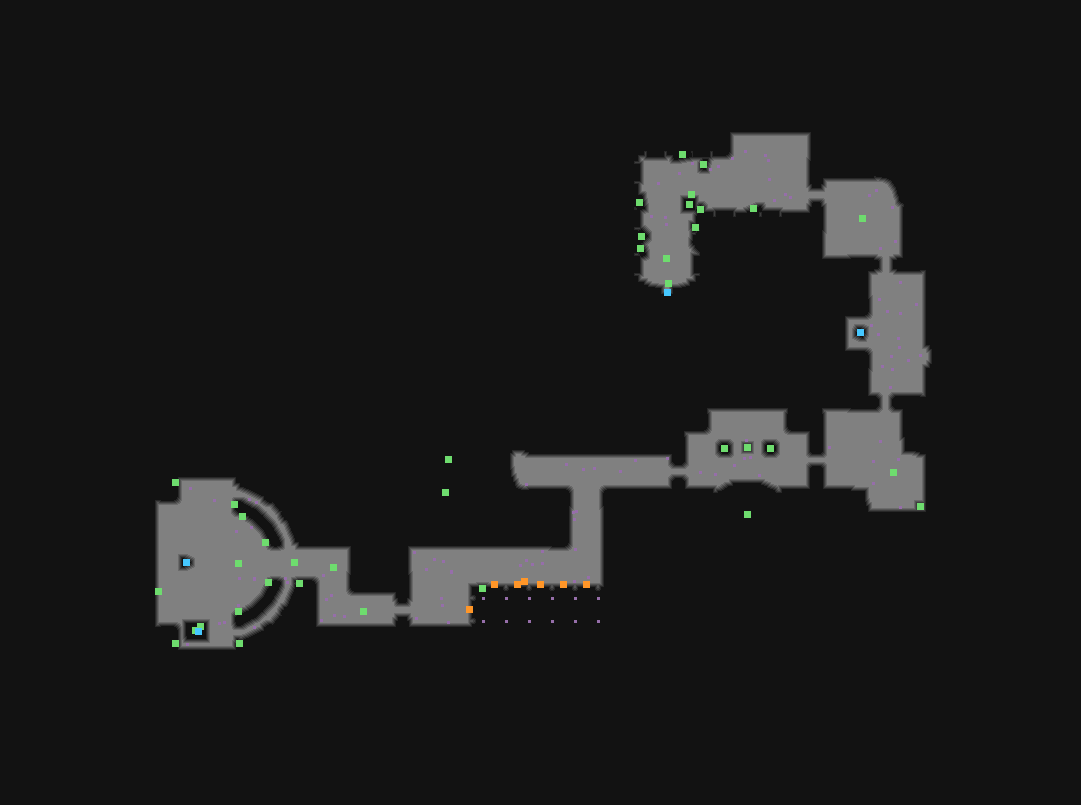

Values plotted in this chart, from the file beside it:
type	X	Y	rotation	z	height_step	origin	src	who
Metadata/MiscellaneousObjects/AreaTransi…	667	292	1.571	-110.3	14	tile	templeruinforest_exit_up_v01_01.tdt	server
Metadata/MiscellaneousObjects/Doodad	724	448	1.571	-0.000	0	tile	templeruinforest_column_v01_01.tdt	client
Metadata/MiscellaneousObjects/Doodad	770	448	4.712	-0.000	0	tile	templeruinforest_column_v01_01.tdt	client
Metadata/Monsters/Spiders/SpiderSpawner	494	584	0.0000	-6.425	0	tile	templeruinforest_crevice_v01_01.tdt	server-internal
Metadata/Monsters/Spiders/SpiderSpawner	517	584	6.283	-6.425	0	tile	templeruinforest_crevice_v01_01.tdt	server-internal
Metadata/Monsters/Spiders/SpiderSpawner	540	584	0.0000	-6.425	0	tile	templeruinforest_crevice_v01_01.tdt	server-internal
Metadata/Monsters/Spiders/SpiderSpawner	563	584	0.0000	-6.425	0	tile	templeruinforest_crevice_v01_01.tdt	server-internal
Metadata/Monsters/Spiders/SpiderSpawner	586	584	0.0000	-6.425	0	tile	templeruinforest_crevice_v01_01.tdt	server-internal
Metadata/Monsters/Spiders/SpiderSpawner	469	609	4.712	-6.425	0	tile	templeruinforest_crevice_v01_01.tdt	server-internal
Metadata/MiscellaneousObjects/Doodad	666	258	0.0000	0.000	0	room	inside_entrance_1.arm	client
Metadata/MiscellaneousObjects/Doodad	753	208	1.176	0.000	0	room	inside_entrance_1.arm	client
Metadata/MiscellaneousObjects/Doodad	640	248	2.705	0.000	0	room	inside_entrance_1.arm	client
Metadata/MiscellaneousObjects/Doodad	641	236	4.281	10.87	-1	room	inside_entrance_1.arm	client
Metadata/MiscellaneousObjects/Doodad	639	202	2.969	0.000	0	room	inside_entrance_1.arm	client
Metadata/MiscellaneousObjects/Doodad	689	204	0.0000	0.000	0	room	inside_entrance_1.arm	client
Metadata/MiscellaneousObjects/Doodad	703	164	5.604	0.000	0	room	inside_entrance_1.arm	client
Metadata/MiscellaneousObjects/Doodad	700	209	0.7655	0.000	0	room	inside_entrance_1.arm	client
Metadata/MiscellaneousObjects/Doodad	691	194	0.0000	0.000	0	room	inside_entrance_1.arm	client
Metadata/MiscellaneousObjects/Doodad	695	227	6.243	0.000	0	room	inside_entrance_1.arm	client
Metadata/MiscellaneousObjects/Doodad	682	154	4.528	0.000	0	room	inside_entrance_1.arm	client
Metadata/MiscellaneousObjects/Doodad	668	283	0.0000	-38.04	4	room	inside_entrance_1.arm	client
Metadata/MiscellaneousObjects/Doodad	242	516	3.403	0.000	0	room	side_area_boss.arm	client
Metadata/MiscellaneousObjects/Doodad	158	591	0.9599	0.000	0	room	side_area_boss.arm	client
Metadata/MiscellaneousObjects/Doodad	299	583	4.712	0.000	0	room	side_area_boss.arm	client
Metadata/MiscellaneousObjects/Doodad	239	643	0.0000	0.000	0	room	side_area_boss.arm	client
Metadata/MiscellaneousObjects/Doodad	175	643	0.0000	0.000	0	room	side_area_boss.arm	client
Metadata/MiscellaneousObjects/Doodad	175	482	0.0000	0.000	0	room	side_area_boss.arm	client
Metadata/MiscellaneousObjects/Doodad	265	542	6.196	0.000	0	room	side_area_boss.arm	client
Metadata/MiscellaneousObjects/Doodad	268	582	2.705	0.000	0	room	side_area_boss.arm	client
Metadata/MiscellaneousObjects/Doodad	238	611	1.047	0.000	0	room	side_area_boss.arm	client
Metadata/MiscellaneousObjects/Doodad	234	504	4.014	0.000	0	room	side_area_boss.arm	client
Metadata/MiscellaneousObjects/Doodad	238	563	4.712	0.000	0	room	side_area_boss.arm	client
Metadata/MiscellaneousObjects/Doodad	294	562	4.712	0.000	0	room	side_area_boss.arm	client
Metadata/MiscellaneousObjects/Doodad	363	611	4.712	0.000	0	room	side_area_boss.arm	client
Metadata/MiscellaneousObjects/Doodad	333	567	3.909	0.000	0	room	side_area_boss.arm	client
Metadata/NPC/Info/VaalLetters/VaalLetter…	198	631	4.493	-97.83	12	room	side_area_boss.arm	server
Metadata/MiscellaneousObjects/Doodad	200	626	4.712	-92.39	11	room	side_area_boss.arm	client
Metadata/MiscellaneousObjects/Doodad	195	630	3.142	0.000	0	room	side_area_boss.arm	client
Metadata/Chests/SideArea/SideAreaChest	186	562	4.712	0.000	0	room	side_area_boss.arm	server
Metadata/MiscellaneousObjects/Doodad	893	472	6.283	125	-16	room	corner_1a.arm	client
Metadata/MiscellaneousObjects/Doodad	920	506	6.283	125	-16	room	corner_1a.arm	client
Metadata/MiscellaneousObjects/Doodad	747	447	1.571	0.000	0	room	open_blocked_1a.arm	client
Metadata/MiscellaneousObjects/Doodad	747	514	1.571	0.000	0	room	open_blocked_1a.arm	client
Metadata/MiscellaneousObjects/Doodad	862	218	2.406	0.000	0	room	corner_1b.arm	client
Metadata/MiscellaneousObjects/Doodad	445	492	1.571	0.000	0	room	type_4a.arm	client
Metadata/MiscellaneousObjects/Doodad	448	459	1.571	0.000	0	room	type_4a.arm	client
Metadata/MiscellaneousObjects/Doodad	482	588	1.571	0.000	0	room	type_4a.arm	client
Metadata/MiscellaneousObjects/AmbushPoin…	524	581	1.571	0.000	0	room	type_4a.arm	server-internal
Metadata/Shrines/Shrine	860	332	2.042	0.000	0	room	lower_shrine_02.arm	server
